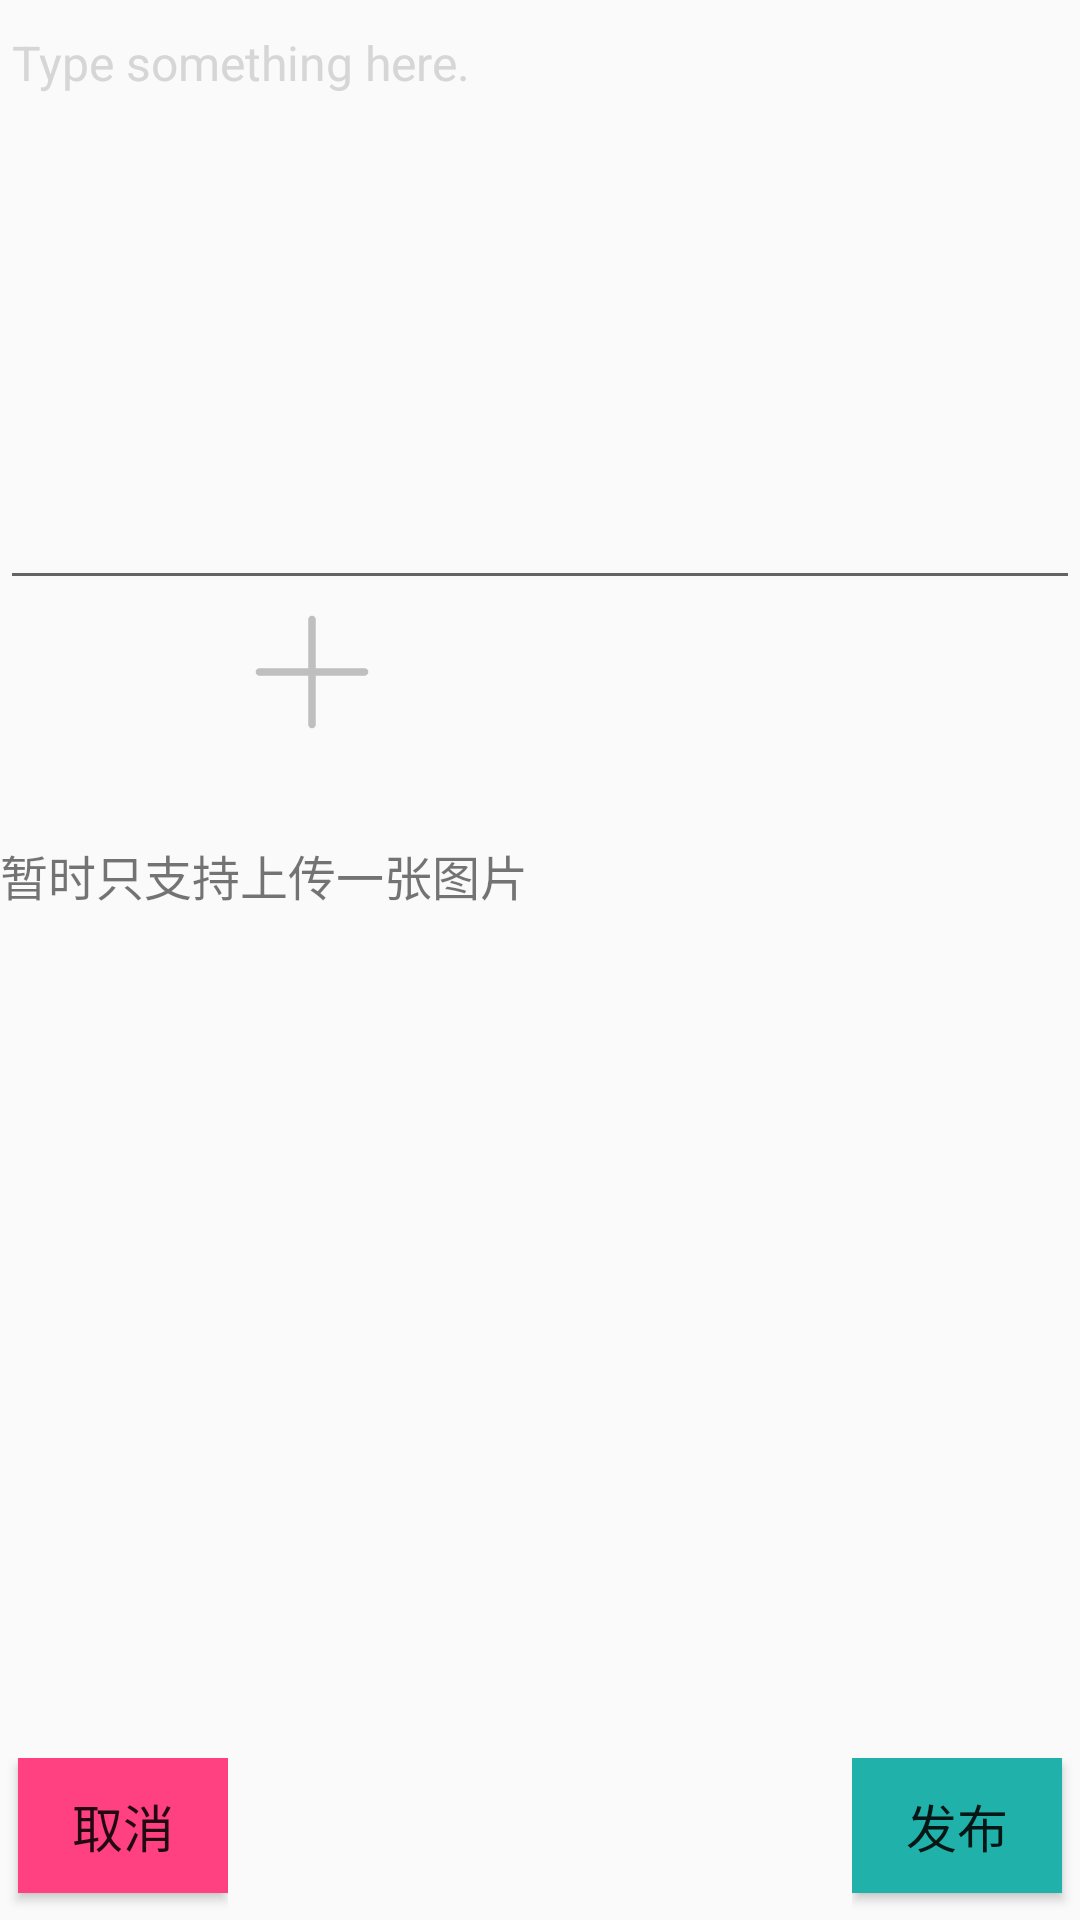

This screen was rendered from an Android layout file. Write that file and the resources it references.
<!-- AndroidManifest.xml: application theme AppTheme -->
<!-- res/layout/activity_fourth.xml -->
<?xml version="1.0" encoding="utf-8"?>
<RelativeLayout xmlns:android="http://schemas.android.com/apk/res/android"
              xmlns:tools="http://schemas.android.com/tools"
                android:id="@+id/id_atf_rl"
              android:layout_width="match_parent"
              android:layout_height="match_parent"
              android:orientation="vertical"
              tools:context="com.example.xufang.petinfotest.FourthActivity">


    <LinearLayout android:orientation="vertical"
                  android:layout_width="match_parent"
                  android:layout_height="wrap_content" android:layout_alignParentTop="true"
                  android:layout_alignParentStart="true">


        <LinearLayout android:layout_width="match_parent" android:layout_height="wrap_content">

            <EditText android:id="@+id/id_atf_et"
                      android:text="Type something here."
                      android:textSize="16dp"
                      android:inputType="textMultiLine"
                      android:minLines="5"
                      android:gravity="top"
                      android:textColor="#eed3d3d3"
                      android:layout_width="match_parent"
                      android:layout_height="200dp"/>


        </LinearLayout>


        <LinearLayout android:orientation="horizontal"
                      android:layout_width="wrap_content"
                      android:layout_height="wrap_content">

            <ImageView android:id="@+id/id_atf_iv_show"
                       android:layout_width="80dp"
                       android:layout_height="80dp"/>

            <ImageView android:id="@+id/id_atf_iv_photo"
                       android:layout_margin="4dp"
                       android:src="@drawable/add"
                       android:layout_width="40dp"
                       android:layout_height="40dp"/>


        </LinearLayout>


        <LinearLayout android:layout_width="match_parent" android:layout_height="wrap_content">

            <TextView android:layout_width="wrap_content"
                      android:text="暂时只支持上传一张图片"
                      android:textSize="16dp"
                      android:layout_height="wrap_content"/>
        </LinearLayout>


    </LinearLayout>


    



    <LinearLayout android:layout_alignParentBottom="true"
                  android:layout_width="wrap_content"
                  android:layout_height="wrap_content">


        <RelativeLayout android:layout_width="match_parent" android:layout_height="wrap_content">

            <LinearLayout android:layout_width="wrap_content" android:layout_height="wrap_content">

                <Button android:layout_width="70dp"
                        android:layout_marginLeft="6dp"
                        android:layout_marginBottom="9dp"
                        android:id="@+id/id_atf_back"
                        android:text="取消"
                        android:textSize="17dp"
                        android:background="@color/colorAccent"
                        android:layout_height="45dp"/>

            </LinearLayout>


            <LinearLayout android:layout_width="wrap_content"
                          android:layout_alignParentRight="true"
                          android:layout_height="wrap_content">

                <Button android:layout_marginRight="6dp"
                        android:layout_marginBottom="9dp"
                        android:id="@+id/id_atf_bt"
                        android:text="发布"
                        android:textSize="17dp"
                        android:background="#20B2AA"
                        android:layout_width="70dp"
                        android:layout_height="45dp"/>

            </LinearLayout>



        </RelativeLayout>




    </LinearLayout>



</RelativeLayout>
<!-- resources referenced by this layout -->
<resources>
  <color name="colorAccent">#FF4081</color>
  <!-- drawable add: png bitmap (drawable, 2677 bytes) -->
  <style name="AppTheme" parent="Theme.AppCompat.Light.DarkActionBar">
          
          <item name="colorPrimary">@color/colorPrimary</item>
          <item name="colorPrimaryDark">@color/colorPrimaryDark</item>
          <item name="colorAccent">@color/colorAccent</item>
  
          
          
          <item name="android:windowTranslucentStatus">false</item>
          <item name="android:windowTranslucentNavigation">false</item>
          <item name="android:statusBarColor">@color/colorAccent</item>
          <item name="android:navigationBarColor">@color/colorAccent</item>
      </style>
  <color name="colorPrimary">#3F51B5</color>
  <color name="colorPrimaryDark">#303F9F</color>
</resources>
